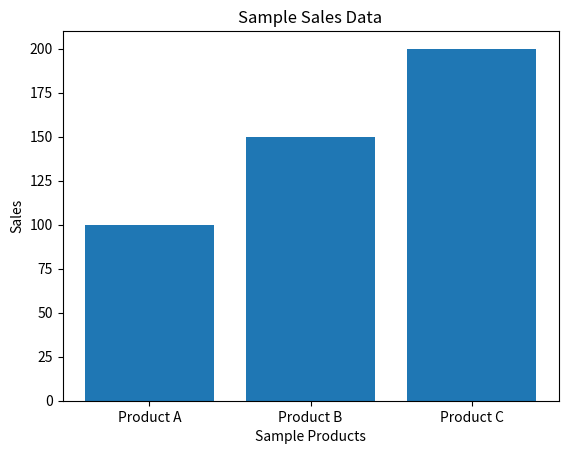

Write the Python code that produced this figure.
import matplotlib.pyplot as plt

# Sample data
data = {"Product A": 100, "Product B": 150, "Product C": 200}

# Plot the data
plt.bar(data.keys(), data.values())
plt.title("Sample Sales Data")
plt.xlabel("Sample Products")
plt.ylabel("Sales")
plt.show()
